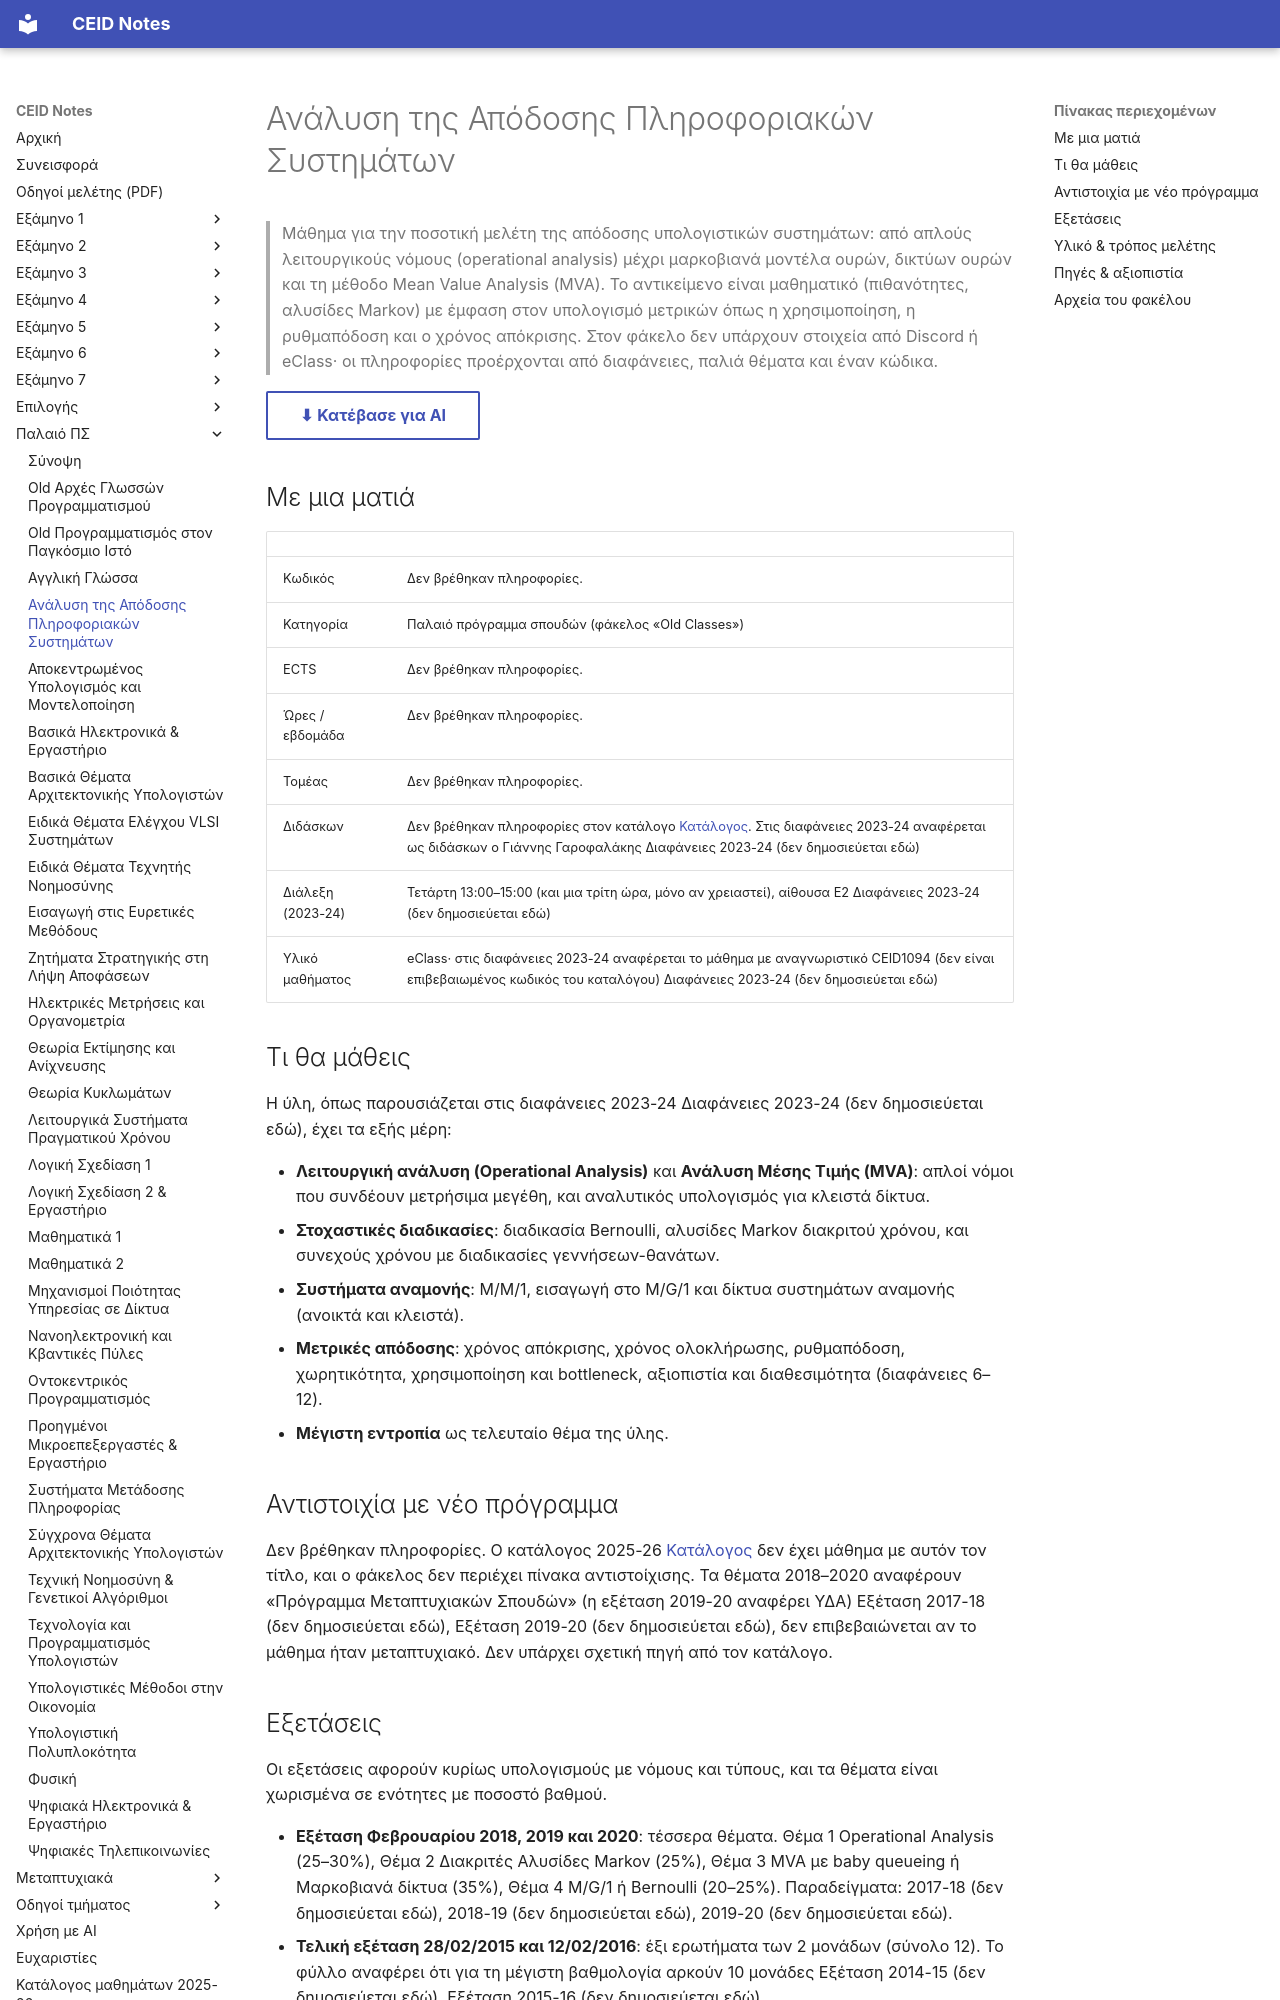

repository: kdngiorgos/ceid-notes · page: Old Classes (Παλαιό Πρόγραμμα Σπουδών)/Ανάλυση της Απόδοσης Πληροφοριακών Συστημάτων/index.html · generator: mkdocs

---
code: null
title: "Ανάλυση της Απόδοσης Πληροφοριακών Συστημάτων"
category: old-curriculum
code_aliases: []
sources: ["Διαφάνειες Διαλέξεων 2023 - 2024/", "Διαφάνειες Διαλέξεων Προηγουμένων Ετών/", "Παλιά Θέματα - Ασκήσεις/", "Κώδικες/", "../../catalog/curriculum.md"]
last_reviewed: 2026-10-11
difficulty: null
---
# Ανάλυση της Απόδοσης Πληροφοριακών Συστημάτων

> Μάθημα για την ποσοτική μελέτη της απόδοσης υπολογιστικών συστημάτων: από απλούς λειτουργικούς νόμους (operational analysis) μέχρι μαρκοβιανά μοντέλα ουρών, δικτύων ουρών και τη μέθοδο Mean Value Analysis (MVA). Το αντικείμενο είναι μαθηματικό (πιθανότητες, αλυσίδες Markov) με έμφαση στον υπολογισμό μετρικών όπως η χρησιμοποίηση, η ρυθμαπόδοση και ο χρόνος απόκρισης. Στον φάκελο δεν υπάρχουν στοιχεία από Discord ή eClass· οι πληροφορίες προέρχονται από διαφάνειες, παλιά θέματα και έναν κώδικα.

[⬇ Κατέβασε για AI](../../downloads/old-analysh-ths-apodoshs-plhpofopiakon-systhmaton.zip){ .md-button }


## Με μια ματιά

| | |
|---|---|
| Κωδικός | Δεν βρέθηκαν πληροφορίες. |
| Κατηγορία | Παλαιό πρόγραμμα σπουδών (φάκελος «Old Classes») |
| ECTS | Δεν βρέθηκαν πληροφορίες. |
| Ώρες / εβδομάδα | Δεν βρέθηκαν πληροφορίες. |
| Τομέας | Δεν βρέθηκαν πληροφορίες. |
| Διδάσκων | Δεν βρέθηκαν πληροφορίες στον κατάλογο [Κατάλογος](../../catalog/curriculum.md). Στις διαφάνειες 2023-24 αναφέρεται ως διδάσκων ο Γιάννης Γαροφαλάκης Διαφάνειες 2023-24 (δεν δημοσιεύεται εδώ) |
| Διάλεξη (2023-24) | Τετάρτη 13:00–15:00 (και μια τρίτη ώρα, μόνο αν χρειαστεί), αίθουσα Ε2 Διαφάνειες 2023-24 (δεν δημοσιεύεται εδώ) |
| Υλικό μαθήματος | eClass· στις διαφάνειες 2023-24 αναφέρεται το μάθημα με αναγνωριστικό CEID1094 (δεν είναι επιβεβαιωμένος κωδικός του καταλόγου) Διαφάνειες 2023-24 (δεν δημοσιεύεται εδώ) |

## Τι θα μάθεις

Η ύλη, όπως παρουσιάζεται στις διαφάνειες 2023-24 Διαφάνειες 2023-24 (δεν δημοσιεύεται εδώ), έχει τα εξής μέρη:

- **Λειτουργική ανάλυση (Operational Analysis)** και **Ανάλυση Μέσης Τιμής (MVA)**: απλοί νόμοι που συνδέουν μετρήσιμα μεγέθη, και αναλυτικός υπολογισμός για κλειστά δίκτυα.
- **Στοχαστικές διαδικασίες**: διαδικασία Bernoulli, αλυσίδες Markov διακριτού χρόνου, και συνεχούς χρόνου με διαδικασίες γεννήσεων-θανάτων.
- **Συστήματα αναμονής**: M/M/1, εισαγωγή στο M/G/1 και δίκτυα συστημάτων αναμονής (ανοικτά και κλειστά).
- **Μετρικές απόδοσης**: χρόνος απόκρισης, χρόνος ολοκλήρωσης, ρυθμαπόδοση, χωρητικότητα, χρησιμοποίηση και bottleneck, αξιοπιστία και διαθεσιμότητα (διαφάνειες 6–12).
- **Μέγιστη εντροπία** ως τελευταίο θέμα της ύλης.

## Αντιστοιχία με νέο πρόγραμμα

Δεν βρέθηκαν πληροφορίες. Ο κατάλογος 2025-26 [Κατάλογος](../../catalog/curriculum.md) δεν έχει μάθημα με αυτόν τον τίτλο, και ο φάκελος δεν περιέχει πίνακα αντιστοίχισης. Τα θέματα 2018–2020 αναφέρουν «Πρόγραμμα Μεταπτυχιακών Σπουδών» (η εξέταση 2019-20 αναφέρει ΥΔΑ) Εξέταση 2017-18 (δεν δημοσιεύεται εδώ), Εξέταση 2019-20 (δεν δημοσιεύεται εδώ), δεν επιβεβαιώνεται αν το μάθημα ήταν μεταπτυχιακό. Δεν υπάρχει σχετική πηγή από τον κατάλογο.
